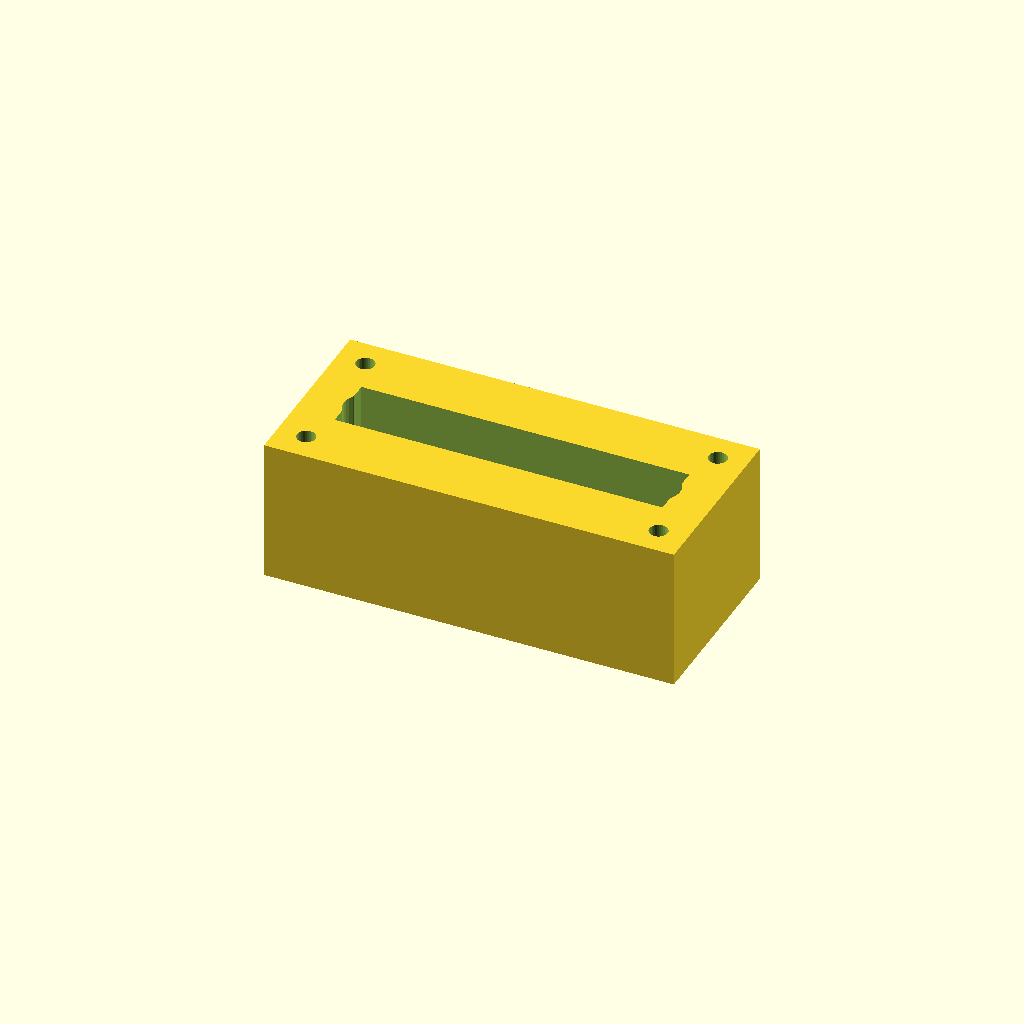
Cell 1 — every parameter at its default value.
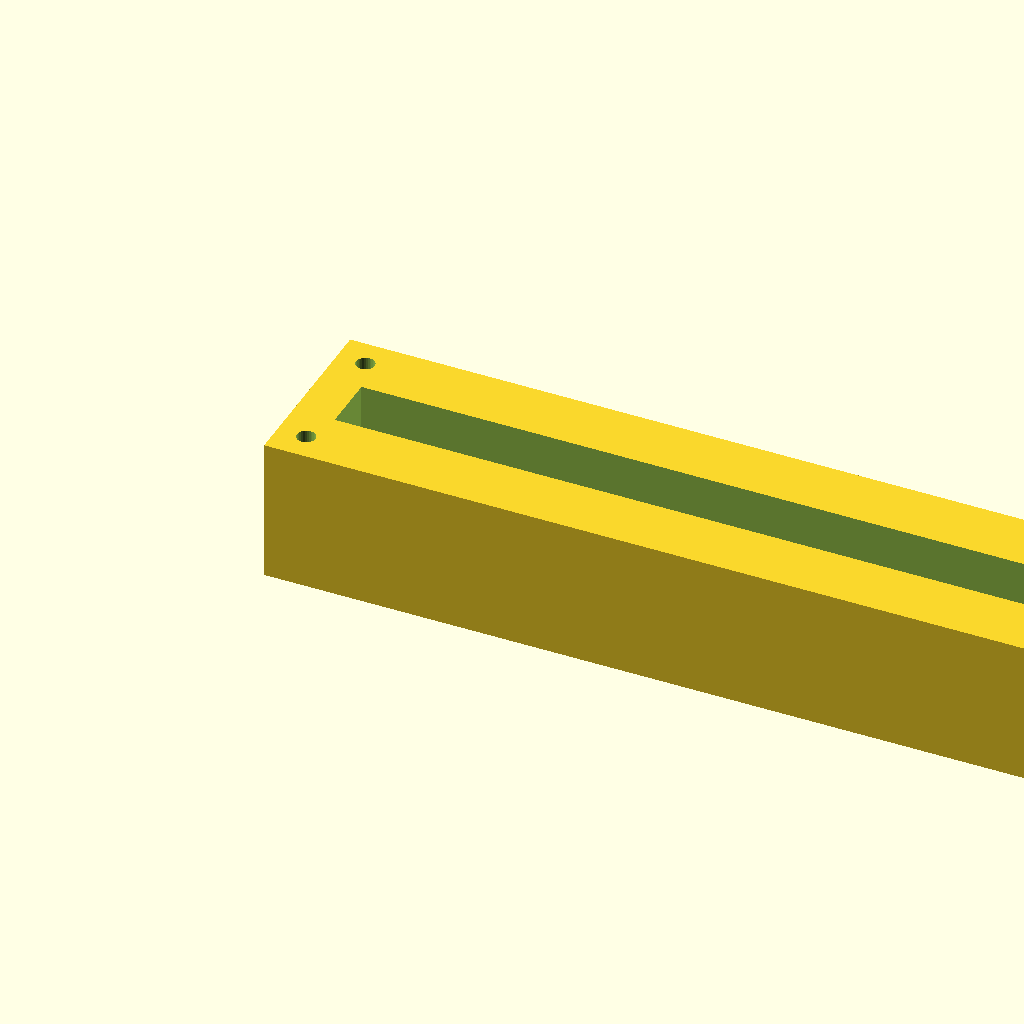
Cell 2 — block_l set to 200, the other parameters unchanged.
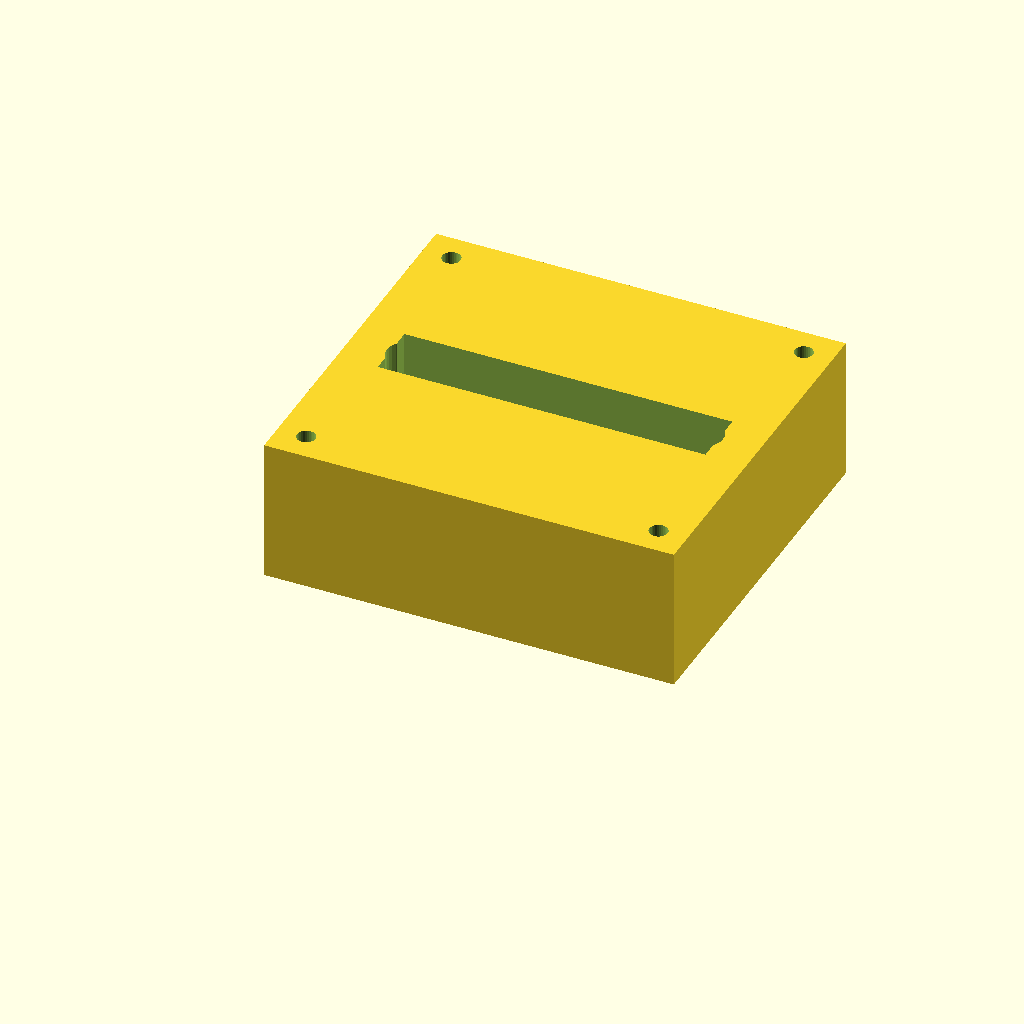
Cell 3: the same model with block_w = 90.
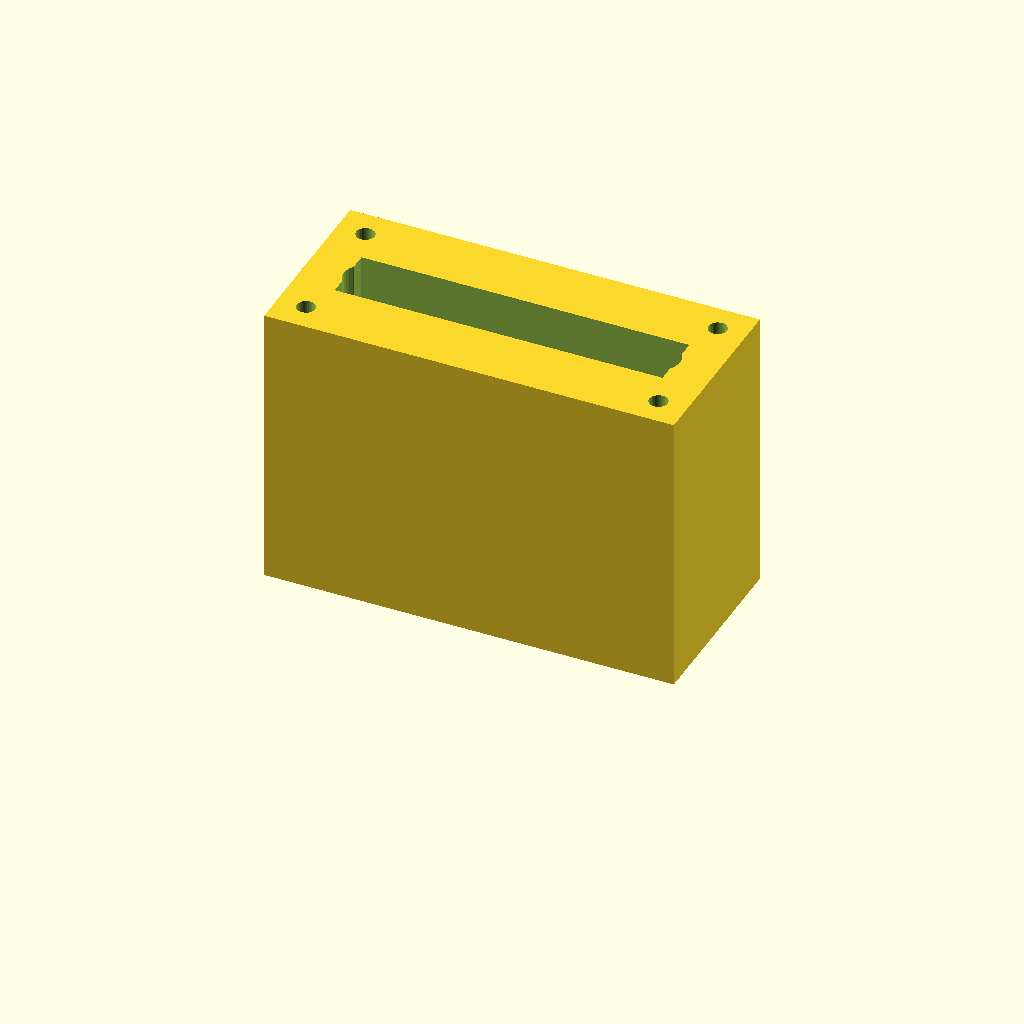
Cell 4 — block_h set to 70, the other parameters unchanged.
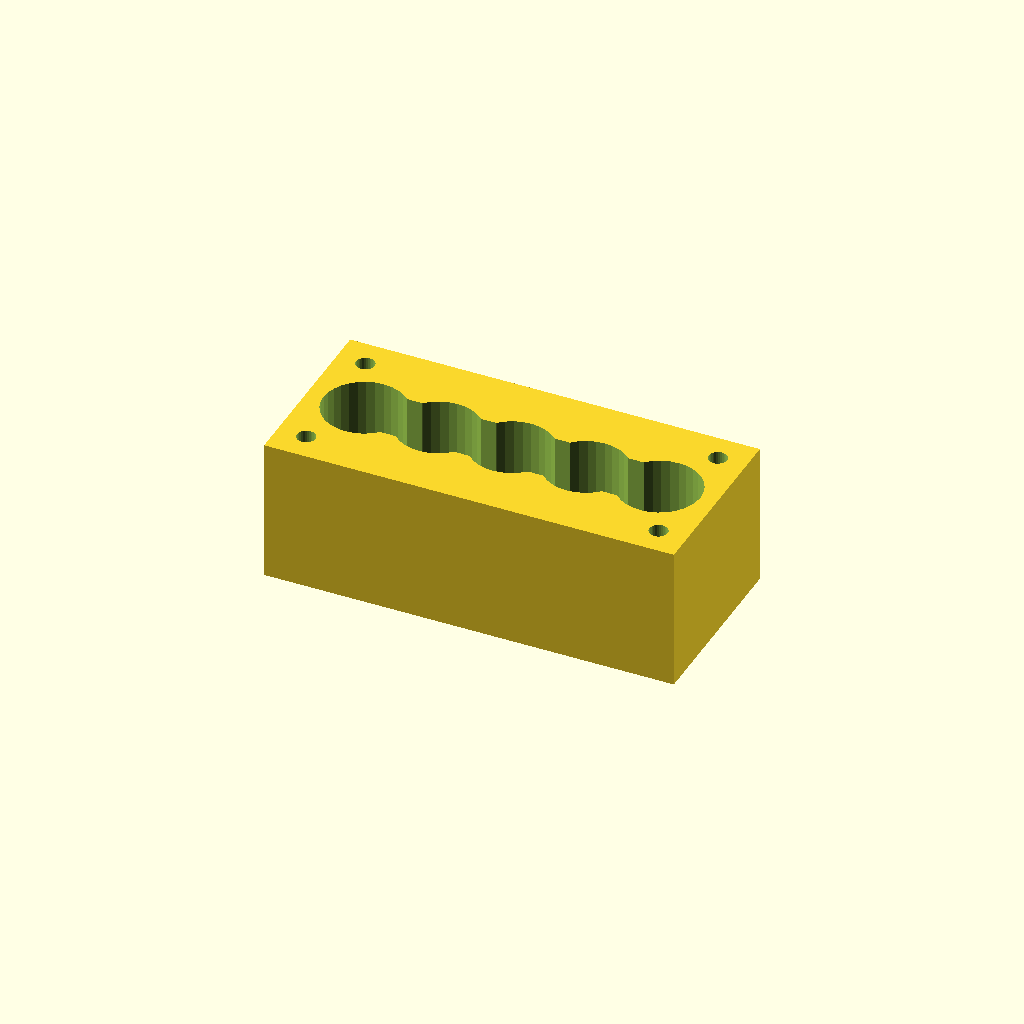
Cell 5: the same model with port_d = 20.
All cells are drawn from one camera (rotation 55°, 0°, 25°, orthographic, colour scheme Cornfield), so only the parameter changes between them.
OpenSCAD source file optional_data/data/solid2/manifoldblock/part_0009.scad:
$fn = 32;

// ----------------------------------------------------------------------
// Manifold block: gallery_top manifold
// ----------------------------------------------------------------------

// --- parameters (mm) ---
block_l = 100;            // block length, X
block_w = 45;             // block width, Y
block_h = 35;             // block height, Z
port_d = 10;              // port bore diameter
port_pitch = 18;          // port pitch along X
gallery_d = 14;           // top gallery width, Y
gallery_depth = 14;       // gallery pocket depth
wall_p = 10;              // gallery end wall thickness, X
mnt_d = 4.5;              // mounting hole diameter
mnt_in = 7;               // mounting hole inset from the edges

n_ports = 5;  // ports in the row
port_x0 = (block_l - (n_ports - 1) * port_pitch) / 2;  // first port X

difference() {
  cube([block_l, block_w, block_h]);
  for (i = [0 : n_ports - 1])
    translate([port_x0 + i * port_pitch, block_w / 2, -1])
      cylinder(h = block_h + 2, d = port_d);
  translate([wall_p, block_w / 2 - gallery_d / 2, block_h - gallery_depth])
    cube([block_l - 2 * wall_p, gallery_d, gallery_depth + 1]);
  for (cx = [mnt_in, block_l - mnt_in])
    for (cy = [mnt_in, block_w - mnt_in])
      translate([cx, cy, -1]) cylinder(h = block_h + 2, d = mnt_d);
}
Parameter table extracted from the source (name, type, default, range or options):
block_l: number, default 100
block_w: number, default 45
block_h: number, default 35
port_d: number, default 10
port_pitch: number, default 18
gallery_d: number, default 14
gallery_depth: number, default 14
wall_p: number, default 10
mnt_d: number, default 4.5
mnt_in: number, default 7
n_ports: number, default 5
